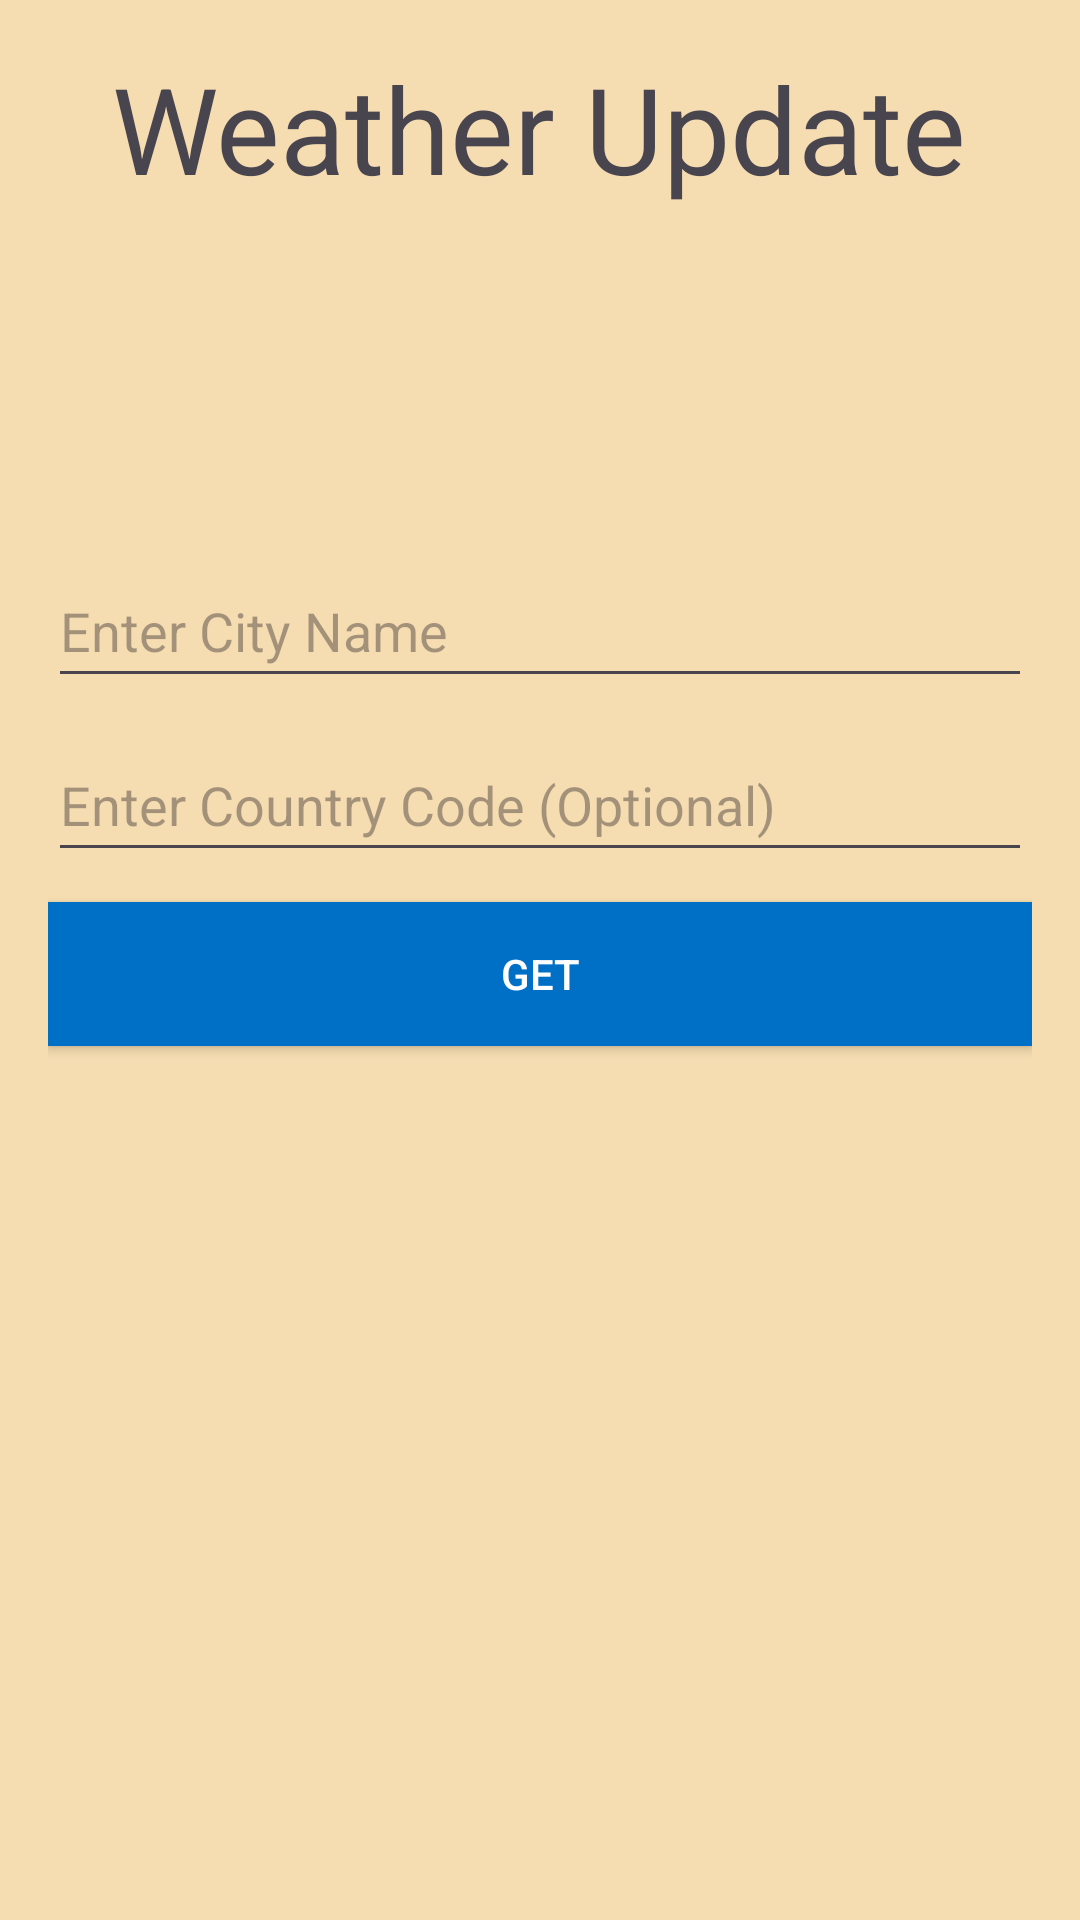

Reconstruct the res/layout file that produces this screen, plus the resources it refers to.
<!-- AndroidManifest.xml: activity theme Theme.WTWear -->
<!-- res/layout/activity_main.xml -->
<?xml version="1.0" encoding="utf-8"?>
<LinearLayout xmlns:android="http://schemas.android.com/apk/res/android"
    xmlns:tools="http://schemas.android.com/tools"
    android:layout_width="match_parent"
    android:layout_height="match_parent"
    xmlns:app="http://schemas.android.com/apk/res-auto"
    tools:context=".MainActivity"
    android:background="#F5DCB1"
    android:orientation="vertical"
    android:padding="16dp">
    <TextView
        android:layout_width="wrap_content"
        android:layout_height="wrap_content"
        android:layout_gravity="center"
        android:textSize="40sp"
        android:text="Weather Update"/>
    <LinearLayout
        android:layout_width="match_parent"
        android:layout_height="match_parent"
        android:gravity="center"
        android:orientation="vertical">
        <View
            android:layout_width="match_parent"
            android:layout_height="0dp"
            android:layout_weight="1">
        </View>

        <EditText
            android:id="@+id/etCity"
            android:layout_width="match_parent"
            android:layout_height="wrap_content"
            android:layout_marginBottom="10dp"
            android:ems="10"
            android:hint="Enter City Name"
            android:inputType="textPersonName"
            android:minHeight="48dp" />

        <EditText
            android:id="@+id/etCountry"
            android:layout_width="match_parent"
            android:layout_height="wrap_content"
            android:layout_marginBottom="10dp"
            android:ems="10"
            android:hint="Enter Country Code (Optional)"
            android:inputType="textPersonName"
            android:minHeight="48dp" />
        <Button
            android:layout_width="match_parent"
            android:layout_height="wrap_content"
            android:id="@+id/btnGet"
            android:layout_marginBottom="10dp"
            android:background="#0070c7"
            android:textColor="@android:color/white"
            android:onClick="getWeatherDetails"
            android:text="Get"
            app:backgroundTint="@null" />
        <ScrollView
            android:layout_width="match_parent"
            android:layout_height="150dp">
            <TextView
                android:layout_width="match_parent"
                android:layout_height="wrap_content"
                android:id="@+id/tvResult" />
        </ScrollView>
        <View
            android:layout_width="match_parent"
            android:layout_height="0dp"
            android:layout_weight="1">
        </View>
    </LinearLayout>
</LinearLayout>
<!-- resources referenced by this layout -->
<resources>
  <style name="Theme.WTWear" parent="Theme.Material3.DayNight">
          <item name="android:actionBarStyle">@style/WTWearBar</item>
      </style>
  <style name="WTWearBar" parent="Widget.AppCompat.ActionBar">
          <item name="android:background">@color/ui2</item>
          <item name="android:textColor">@color/black</item>
          <item name="android:layout_gravity">center</item>
      </style>
  <color name="ui2">#F6DCAE</color>
  <color name="black">#FF000000</color>
</resources>
